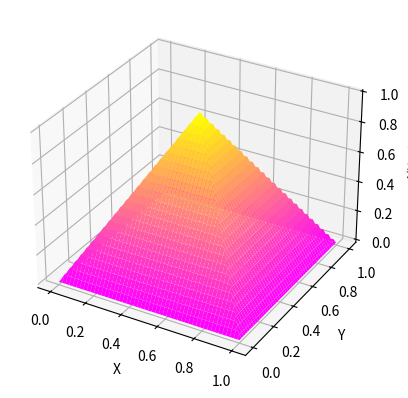

Python code for this plot:
import numpy as np
import matplotlib.pyplot as plt
from mpl_toolkits.mplot3d import Axes3D
import scipy.sparse as sp

# Définition de la fonction
I = lambda v: 1- 2*np.linalg.norm(np.array([0.5-v[0],0.5-v[1]]),np.inf)

# Création de la grille
x = np.linspace(0, 1, 100)
y = np.linspace(0, 1, 100)
X, Y = np.meshgrid(x, y)
Z = np.array([[I([X[i, j], Y[i, j]]) for j in range(X.shape[1])] for i in range(X.shape[0])])

# Tracé de la surface
fig = plt.figure()
ax = fig.add_subplot(111, projection='3d')
ax.plot_surface(X, Y, Z, cmap='spring')

# Étiquettes des axes
ax.set_xlabel('X')
ax.set_ylabel('Y')
ax.set_zlabel('I(X, Y)')

Nx = Ny = 5
Un = np.full((Nx, Ny), 1.0)  # U0 == 0
Un[0,:]= 2
print(Un)
